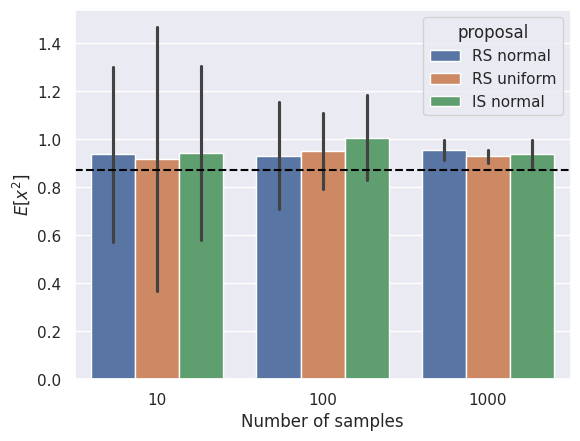

Source code (Python): (Note: this script raises an exception after producing the figure.)
import numpy as np
import scipy.stats
import seaborn as sns
from matplotlib import pyplot as plt
import pandas as pd
import tqdm

np.random.seed(0)
sns.set_theme()
palette = sns.color_palette()


def p_density(x):
    return np.exp(-(x**2) / 2) * (
        np.sin(x) ** 2 + 3 * np.cos(x) ** 2 * np.sin(7 * x) ** 2 + 1
    )


def rejection_sample(q_density, x_func, k=1, n_samples=1000) -> np.ndarray:
    samples = np.zeros((n_samples))
    for i in range(n_samples):
        ratio = 0
        u = 1
        while ratio < u:
            u = np.random.uniform(0, 1)
            x = x_func()
            ratio = p_density(x) / (k * q_density(x))
        samples[i] = x
    return samples


# Self-normalized importance sampling
def importance_sample(q: scipy.stats.norm, n_samples=1000):
    xs = q.rvs(size=n_samples)
    q_samples = q.pdf(xs)
    p_samples = p_density(xs)
    w = (p_samples / q_samples) / np.sum(p_samples / q_samples)
    return np.sum(w * (xs**2))


k_uniform = 23
k_normal = 10

# Estimate E[x^2] by rejection sample x in in [-3, 3]
methods = {
    "RS normal": lambda n: rejection_sample(
        scipy.stats.norm.pdf, np.random.normal, k=k_normal, n_samples=n
    ),
    "RS uniform": lambda n: rejection_sample(
        lambda x: scipy.stats.uniform.pdf(x, loc=-3, scale=6),
        lambda: np.random.uniform(-3, 3),
        k=k_uniform,
        n_samples=n,
    ),
}


def plot_densities():
    method_name, method = list(methods.items())[1]
    xs = np.linspace(-3, 3, 1000)
    sns.lineplot(
        x=xs,
        y=scipy.stats.norm.pdf(xs) * k_normal,
        label=f"Normal envelope ($k={k_normal}$)",
    )
    sns.lineplot(
        x=xs,
        y=scipy.stats.uniform.pdf(xs, loc=-3, scale=6) * k_uniform,
        label=f"Uniform envelope ($k={k_uniform}$)",
    )
    sns.lineplot(
        x=np.linspace(-3, 3, 1000),
        y=p_density(np.linspace(-3, 3, 1000)),
        label="$p(x)$",
        color=palette[1],
    )
    samples = method(10000)
    sns.histplot(samples, stat="density", label="Samples", bins=100, color=palette[4])
    plt.savefig("figs/e1-reject.png")
    plt.clf()


# plot_densities()

n_estimates = 10
data = pd.DataFrame(columns=["proposal", "n_samples", "estimate"])
for _ in tqdm.trange(n_estimates):
    for n_samples in (10, 100, 1000):
        for name, sample_method in methods.items():
            samples = sample_method(n_samples)
            estimate = np.mean(samples**2)
            row = pd.DataFrame(
                {"proposal": name, "n_samples": n_samples, "estimate": estimate},
                index=[0],
            )
            data = pd.concat([data, row], ignore_index=True)
        row = pd.DataFrame(
            {
                "proposal": "IS normal",
                "n_samples": n_samples,
                "estimate": importance_sample(scipy.stats.norm, n_samples=n_samples),
            },
            index=[0],
        )
        data = pd.concat([data, row], ignore_index=True)

actual_mean = np.mean([p_density(x) * x**2 for x in (np.linspace(-3, 3, 10_000))])

sns.barplot(data=data, x="n_samples", y="estimate", hue="proposal", errorbar="sd")
plt.axhline(actual_mean, color="black", linestyle="--", label="Actual")
plt.xlabel("Number of samples")
plt.ylabel("$E[x^2]$")

plt.savefig("figs/e1.png")
plt.clf()

print(data.groupby(["proposal", "n_samples"]).mean())
print(data.groupby(["proposal", "n_samples"]).std())
print("Actual:", actual_mean)

print("IS: ", importance_sample(scipy.stats.norm))
